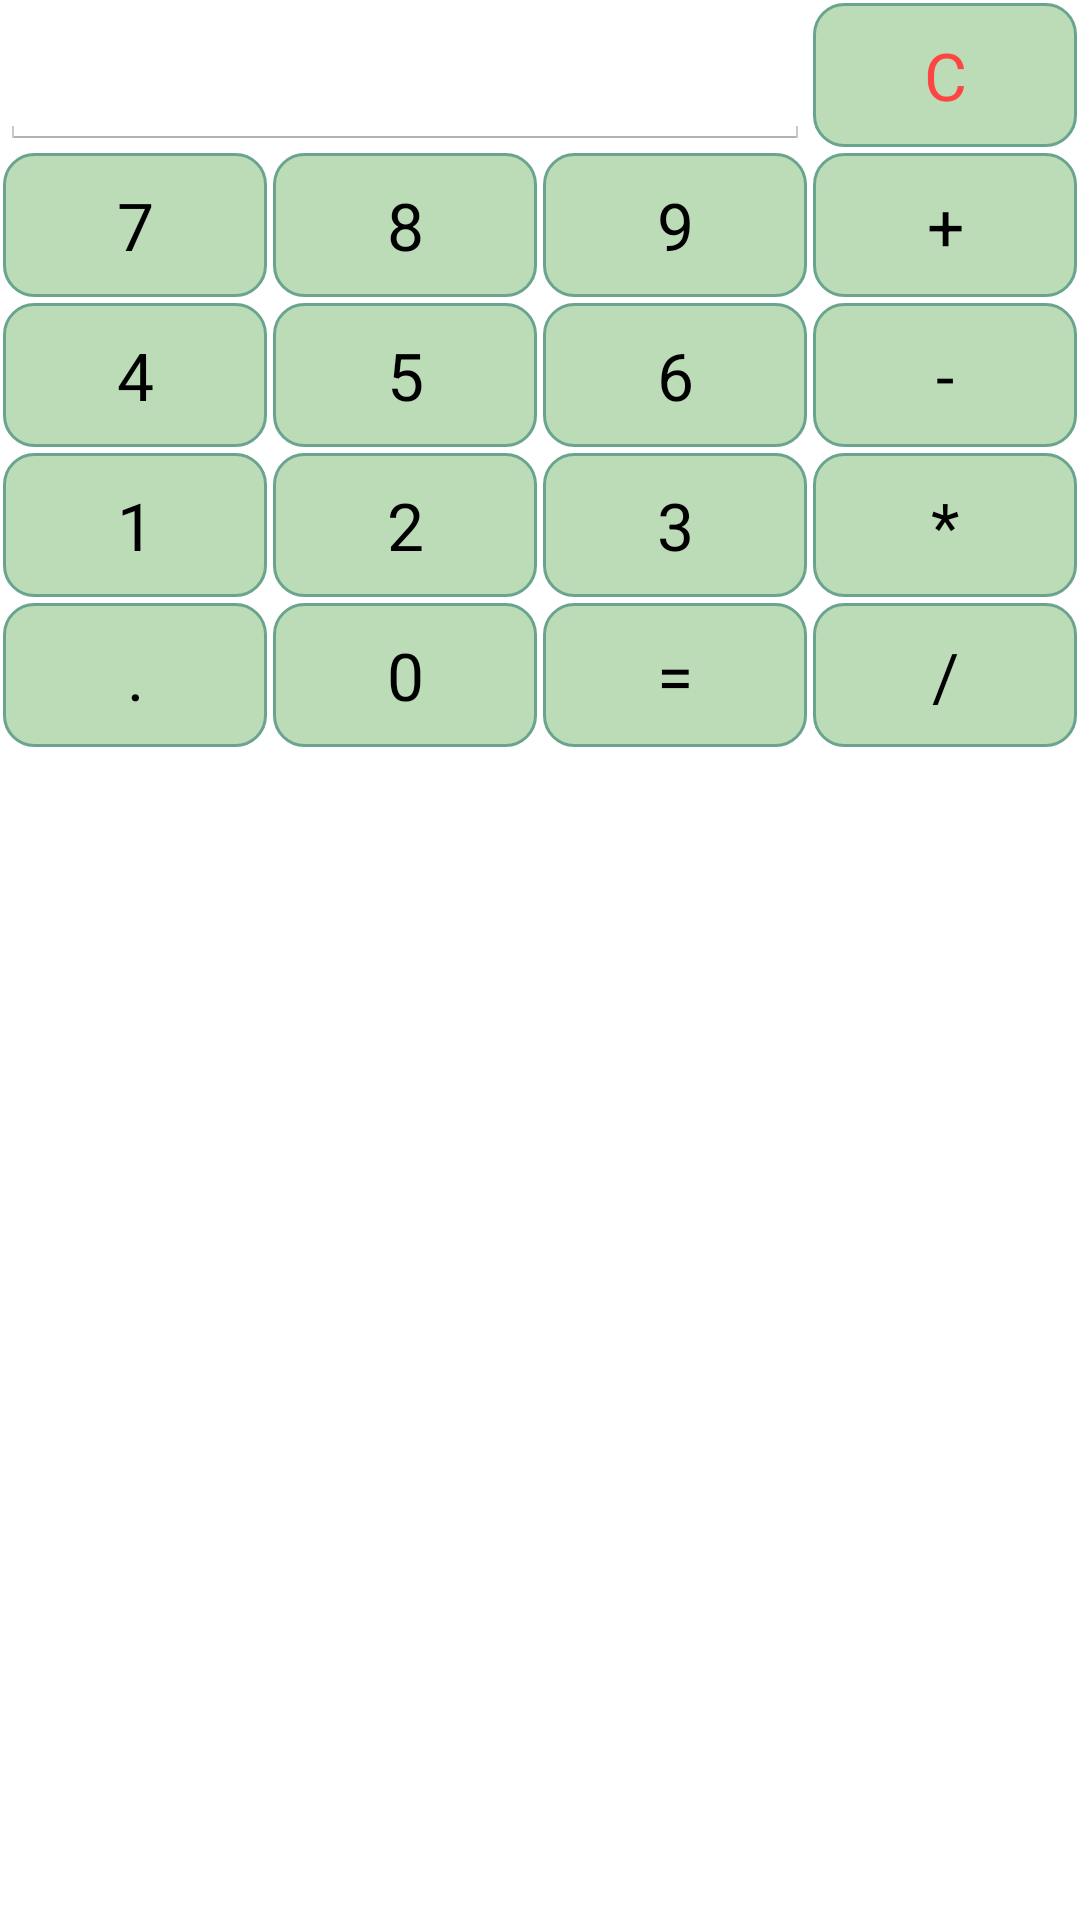

Write the Android layout XML for this screen, with the resource values it uses.
<!-- AndroidManifest.xml: application theme AppTheme -->
<!-- res/layout/calculator_layout.xml -->
<?xml version="1.0" encoding="utf-8"?>
<GridLayout xmlns:android="http://schemas.android.com/apk/res/android"
    android:layout_width="fill_parent"
    android:layout_height="wrap_content"
    android:columnCount="1"
    android:rowCount="6" >

    

    <LinearLayout
        android:layout_width="match_parent"
        android:layout_height="wrap_content"
        android:orientation="horizontal"
        android:weightSum="4" >

        <EditText
            android:id="@+id/cal_calculation_input"
            android:layout_width="match_parent"
            android:layout_height="match_parent"
            android:layout_weight="1"
            android:clickable="false"
            android:enabled="true"
            android:focusable="false"
            android:focusableInTouchMode="false"
            android:inputType="numberDecimal"
            android:longClickable="false"
            android:textAppearance="?android:attr/textAppearanceLarge"
            android:layout_gravity="center"
            android:maxLength="10" />

        <Button
            android:id="@+id/cal_btn_clear"
            android:layout_width="match_parent"
            android:layout_height="wrap_content"
            android:layout_weight="3"
            android:layout_margin="1dp"
            android:text="@string/cal_btn_clear_text"
            android:textColor="@android:color/holo_red_light"
            android:textAppearance="?android:attr/textAppearanceLarge"
            android:background="@drawable/calculator_btn_selector_background_style"/>
    </LinearLayout>

    

    <LinearLayout
        android:layout_width="match_parent"
        android:layout_height="wrap_content"
        android:orientation="horizontal"
        android:weightSum="4" >

        <Button
            android:id="@+id/cal_btn_7"
            android:layout_width="wrap_content"
            android:layout_height="wrap_content"
            android:layout_weight="1"
            android:layout_margin="1dp"
            android:text="@string/cal_btn_7_text"
            android:textAppearance="?android:attr/textAppearanceLarge"
            android:background="@drawable/calculator_btn_selector_background_style" />

        <Button
            android:id="@+id/cal_btn_8"
            android:layout_width="wrap_content"
            android:layout_height="wrap_content"
            android:layout_weight="1"
            android:layout_margin="1dp"
            android:text="@string/cal_btn_8_text"
            android:textAppearance="?android:attr/textAppearanceLarge"
            android:background="@drawable/calculator_btn_selector_background_style" />

        <Button
            android:id="@+id/cal_btn_9"
            android:layout_width="wrap_content"
            android:layout_height="wrap_content"
            android:layout_weight="1"
            android:layout_margin="1dp"
            android:text="@string/cal_btn_9_text"
            android:textAppearance="?android:attr/textAppearanceLarge"
            android:background="@drawable/calculator_btn_selector_background_style"/>

        <Button
            android:id="@+id/cal_btn_plus"
            android:layout_width="wrap_content"
            android:layout_height="wrap_content"
            android:layout_weight="1"
            android:layout_margin="1dp"
            android:text="@string/cal_btn_plus_text"
            android:textAppearance="?android:attr/textAppearanceLarge"
            android:background="@drawable/calculator_btn_selector_background_style" />
    </LinearLayout>

    

    <LinearLayout
        android:layout_width="match_parent"
        android:layout_height="wrap_content"
        android:orientation="horizontal"
        android:weightSum="4" >

        <Button
            android:id="@+id/cal_btn_4"
            android:layout_width="wrap_content"
            android:layout_height="wrap_content"
            android:layout_weight="1"
            android:layout_margin="1dp"
            android:text="@string/cal_btn_4_text"
            android:textAppearance="?android:attr/textAppearanceLarge"
            android:background="@drawable/calculator_btn_selector_background_style" />

        <Button
            android:id="@+id/cal_btn_5"
            android:layout_width="wrap_content"
            android:layout_height="wrap_content"
            android:layout_weight="1"
            android:layout_margin="1dp"
            android:text="@string/cal_btn_5_text"
            android:textAppearance="?android:attr/textAppearanceLarge"
            android:background="@drawable/calculator_btn_selector_background_style" />

        <Button
            android:id="@+id/cal_btn_6"
            android:layout_width="wrap_content"
            android:layout_height="wrap_content"
            android:layout_weight="1"
            android:layout_margin="1dp"
            android:text="@string/cal_btn_6_text"
            android:textAppearance="?android:attr/textAppearanceLarge"
            android:background="@drawable/calculator_btn_selector_background_style" />

        <Button
            android:id="@+id/cal_btn_minus"
            android:layout_width="wrap_content"
            android:layout_height="wrap_content"
            android:layout_weight="1"
            android:layout_margin="1dp"
            android:text="@string/cal_btn_minus_text"
            android:textAppearance="?android:attr/textAppearanceLarge"
            android:background="@drawable/calculator_btn_selector_background_style" />
    </LinearLayout>
    

    <LinearLayout
        android:layout_width="match_parent"
        android:layout_height="wrap_content"
        android:orientation="horizontal"
        android:weightSum="4" >

        <Button
            android:id="@+id/cal_btn_1"
            android:layout_width="wrap_content"
            android:layout_height="wrap_content"
            android:layout_weight="1"
            android:layout_margin="1dp"
            android:text="@string/cal_btn_1_text"
            android:textAppearance="?android:attr/textAppearanceLarge"
            android:background="@drawable/calculator_btn_selector_background_style" />

        <Button
            android:id="@+id/cal_btn_2"
            android:layout_width="wrap_content"
            android:layout_height="wrap_content"
            android:layout_weight="1"
            android:layout_margin="1dp"
            android:text="@string/cal_btn_2_text"
            android:textAppearance="?android:attr/textAppearanceLarge"
            android:background="@drawable/calculator_btn_selector_background_style" />

        <Button
            android:id="@+id/cal_btn_3"
            android:layout_width="wrap_content"
            android:layout_height="wrap_content"
            android:layout_weight="1"
            android:layout_margin="1dp"
            android:text="@string/cal_btn_3_text"
            android:textAppearance="?android:attr/textAppearanceLarge"
            android:background="@drawable/calculator_btn_selector_background_style" />

        <Button
            android:id="@+id/cal_btn_times"
            android:layout_width="wrap_content"
            android:layout_height="wrap_content"
            android:layout_weight="1"
            android:layout_margin="1dp"
            android:text="@string/cal_btn_times_text"
            android:textAppearance="?android:attr/textAppearanceLarge"
            android:background="@drawable/calculator_btn_selector_background_style" />
    </LinearLayout>
    

    <LinearLayout
        android:layout_width="match_parent"
        android:layout_height="wrap_content"
        android:orientation="horizontal"
        android:weightSum="4" >

        <Button
            android:id="@+id/cal_btn_dot"
            android:layout_width="wrap_content"
            android:layout_height="wrap_content"
            android:layout_weight="1"
            android:layout_margin="1dp"
            android:text="@string/cal_btn_dot_text"
            android:textAppearance="?android:attr/textAppearanceLarge"
            android:background="@drawable/calculator_btn_selector_background_style" />

        <Button
            android:id="@+id/cal_btn_0"
            android:layout_width="wrap_content"
            android:layout_height="wrap_content"
            android:layout_weight="1"
            android:layout_margin="1dp"
            android:text="@string/cal_btn_0_text"
            android:textAppearance="?android:attr/textAppearanceLarge"
            android:background="@drawable/calculator_btn_selector_background_style" />

        <Button
            android:id="@+id/cal_btn_equal"
            android:layout_width="wrap_content"
            android:layout_height="wrap_content"
            android:layout_weight="1"
            android:layout_margin="1dp"
            android:text="@string/cal_btn_equal_text"
            android:textAppearance="?android:attr/textAppearanceLarge"
            android:background="@drawable/calculator_btn_selector_background_style" />

        <Button
            android:id="@+id/cal_btn_divid"
            android:layout_width="wrap_content"
            android:layout_height="wrap_content"
            android:layout_weight="1"
            android:layout_margin="1dp"
            android:text="@string/cal_btn_divid_text"
            android:textAppearance="?android:attr/textAppearanceLarge"
            android:background="@drawable/calculator_btn_selector_background_style" />
    </LinearLayout>
    



</GridLayout>
<!-- resources referenced by this layout -->
<resources>
  <!-- drawable calculator_btn_selector_background_style (drawable) -->
  <?xml version="1.0" encoding="utf-8"?>
  <selector xmlns:android="http://schemas.android.com/apk/res/android">
      <item android:state_pressed="true"
  		  android:drawable="@drawable/calculator_btn_pressed_background_style"/>
      <item android:state_pressed="false"
  	      android:drawable="@drawable/calculator_btn_background_style"/>
      <item android:drawable="@drawable/calculator_btn_background_style"/>
  </selector>
  <string name="cal_btn_0_text">0</string>
  <string name="cal_btn_1_text">1</string>
  <string name="cal_btn_2_text">2</string>
  <string name="cal_btn_3_text">3</string>
  <string name="cal_btn_4_text">4</string>
  <string name="cal_btn_5_text">5</string>
  <string name="cal_btn_6_text">6</string>
  <string name="cal_btn_7_text">7</string>
  <string name="cal_btn_8_text">8</string>
  <string name="cal_btn_9_text">9</string>
  <string name="cal_btn_clear_text">C</string>
  <string name="cal_btn_divid_text">/</string>
  <string name="cal_btn_dot_text">.</string>
  <string name="cal_btn_equal_text">=</string>
  <string name="cal_btn_minus_text">-</string>
  <string name="cal_btn_plus_text">+</string>
  <string name="cal_btn_times_text">*</string>
  <style name="AppTheme" parent="AppBaseTheme">
  
          
          <item name="android:actionBarTabStyle">@style/MyActionBarTabStyle</item>
          <item name="android:actionBarTabBarStyle">@style/MyActionBarTabBarStyle</item>
      </style>
  <!-- drawable calculator_btn_pressed_background_style (drawable) -->
  <shape
      xmlns:android="http://schemas.android.com/apk/res/android"
      android:shape="rectangle"   >
  
      <solid
          android:color="@color/calculator_panel_btn_pressed_style_solid" >
      </solid>
  
      <stroke
          android:width="3dp"
          android:color="@color/calculator_panel_btn_pressed_style_stroke" >
      </stroke>
  
      <padding
          android:left="5dp"
          android:top="5dp"
          android:right="5dp"
          android:bottom="5dp"    >
      </padding>
  
      <corners
          android:radius="10dp"   >
      </corners>
  
  </shape>
  <!-- drawable calculator_btn_background_style (drawable) -->
  <shape
      xmlns:android="http://schemas.android.com/apk/res/android"
      android:shape="rectangle"   >
  
      <solid
          android:color="@color/calculator_panel_btn_style_solid" >
      </solid>
  
      <stroke
          android:width="1dp"
          android:color="@color/calculator_panel_btn_style_stroke" >
      </stroke>
  
      <padding
          android:left="5dp"
          android:top="5dp"
          android:right="5dp"
          android:bottom="5dp"    >
      </padding>
  
      <corners
          android:radius="10dp"   >
      </corners>
  
  </shape>
  <style name="AppBaseTheme" parent="android:Theme.Light">
          
      </style>
  <style name="MyActionBarTabStyle" parent="android:style/Widget.Holo.Light.ActionBar.TabBar">
          <item name="android:paddingLeft">0dp</item>
          <item name="android:paddingRight">0dp</item>
          <item name="android:paddingTop">0dp</item>
          <item name="android:paddingBottom">0dp</item>
          <item name="android:actionBarSize">30dp</item>
          <item name="android:height">30dp</item>
          <item name="android:dividerPadding">0dp</item>
      </style>
  <style name="MyActionBarTabBarStyle" parent="android:style/Widget.Holo.Light.ActionBar.TabBar">
          <item name="android:background">@drawable/tab_bar</item>
          <item name="android:actionBarSize">30dp</item>
          <item name="android:height">30dp</item>
      </style>
  <color name="calculator_panel_btn_pressed_style_solid">#6AA48F</color>
  <color name="calculator_panel_btn_pressed_style_stroke">#F9F9F9</color>
  <color name="calculator_panel_btn_style_solid">#BCDCB7</color>
  <color name="calculator_panel_btn_style_stroke">#6AA48F</color>
  <!-- drawable tab_bar: png bitmap (drawable, 168 bytes) -->
</resources>
